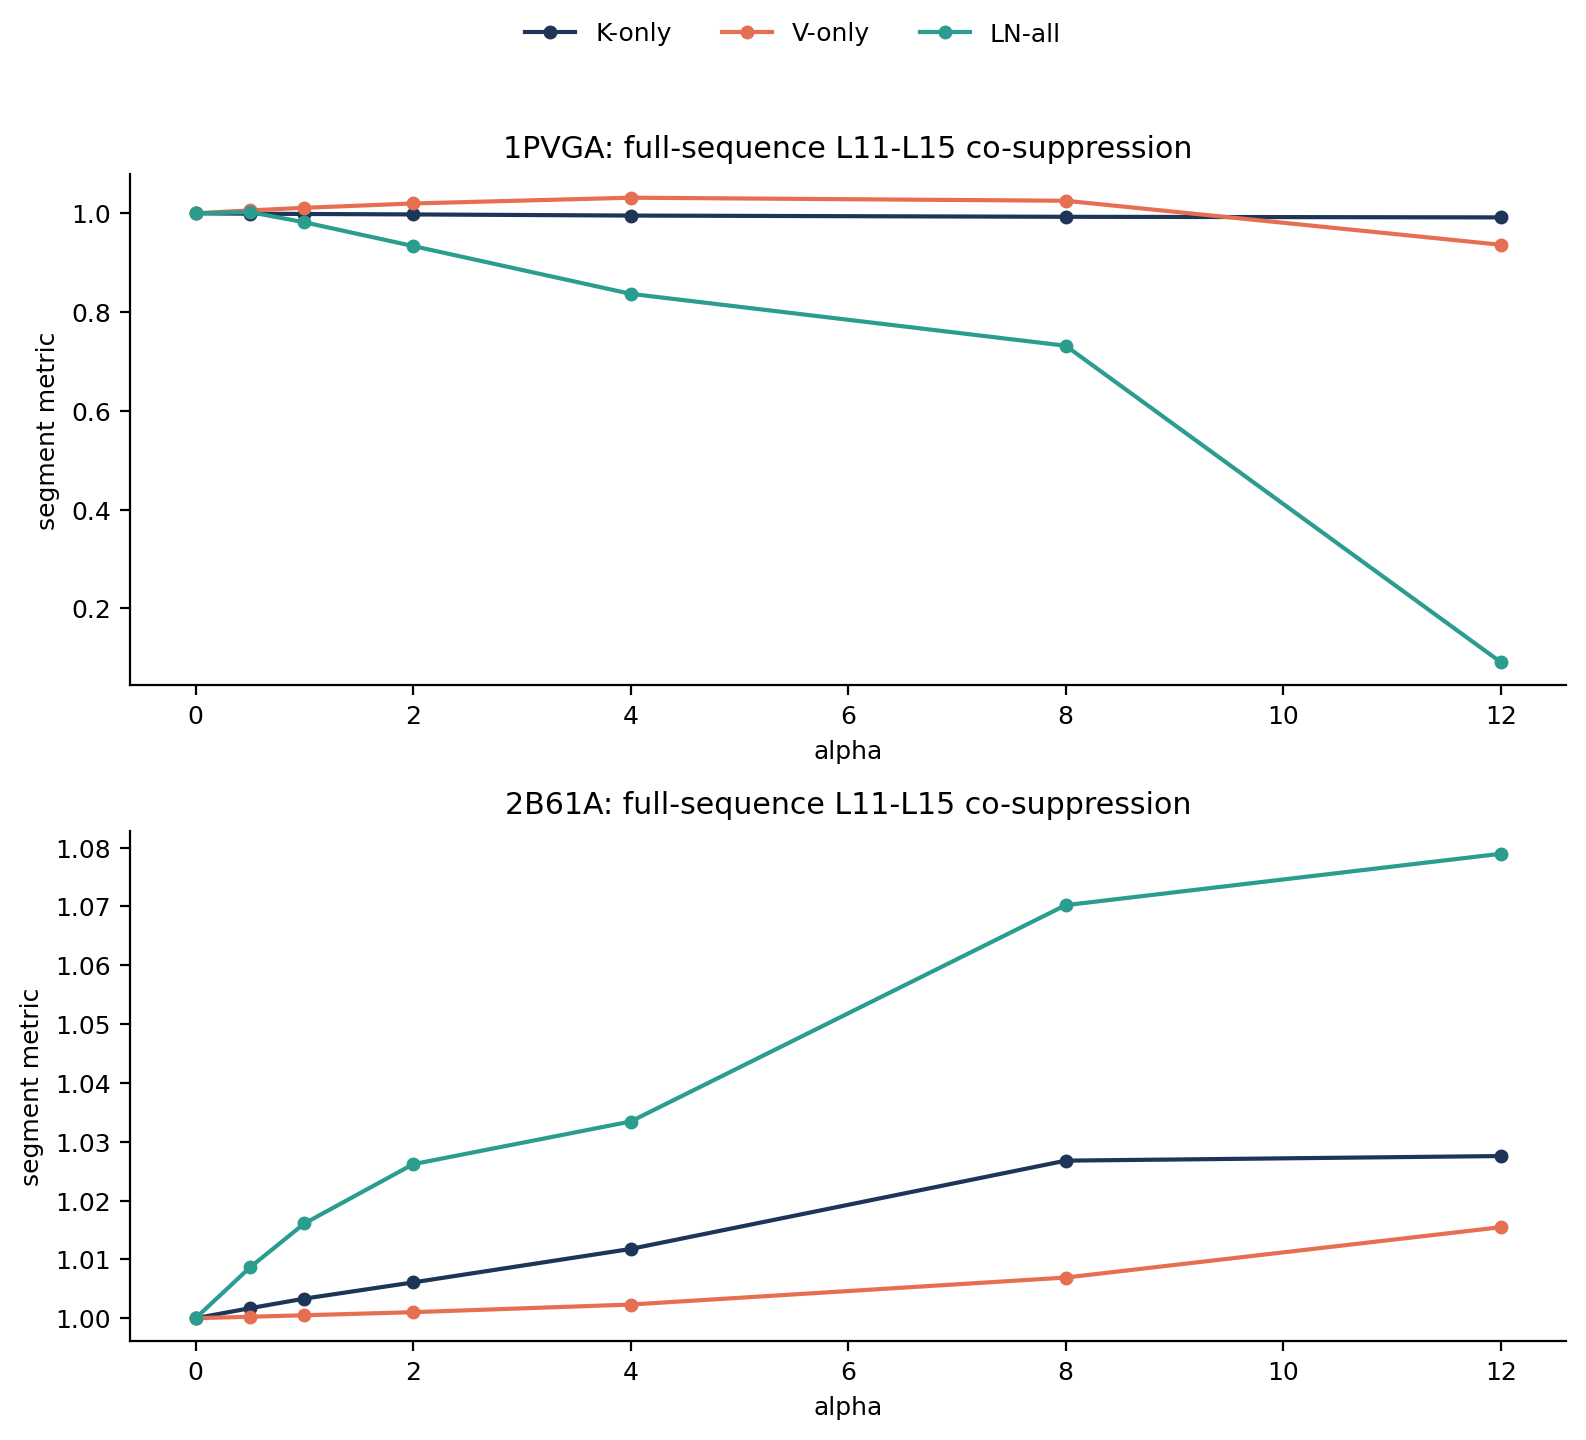

Data behind this chart, as committed beside it:
protein, mode, alpha, segment_metric, delta_from_baseline, n_active_heads, active_head_labels, mean_anchor_mass, mean_top1_mass, mean_top3_mass, mean_entropy_norm, sum_anchor_mass, sum_top3_mass
2B61A, k_only, 0.0, 1.0, 0.0, 2, ['L11H16', 'L15H2'], 0.5144, 0.1724, 0.4197, 0.6614, 1.029, 0.8393
2B61A, k_only, 0.5, 1.002, 0.001702, 2, ['L11H16', 'L15H2'], 0.4605, 0.1571, 0.3792, 0.693, 0.9211, 0.7583
2B61A, k_only, 1.0, 1.003, 0.003329, 2, ['L11H16', 'L15H2'], 0.4076, 0.1542, 0.3531, 0.7214, 0.8151, 0.7062
2B61A, k_only, 2.0, 1.006, 0.006088, 2, ['L11H16', 'L15H2'], 0.312, 0.1606, 0.314, 0.7663, 0.6239, 0.6281
2B61A, k_only, 4.0, 1.012, 0.01177, 2, ['L11H16', 'L15H2'], 0.1743, 0.1532, 0.2697, 0.8162, 0.3485, 0.5394
2B61A, k_only, 8.0, 1.027, 0.02679, 2, ['L11H16', 'L15H2'], 0.0343, 0.1541, 0.2228, 0.8441, 0.06861, 0.4457
2B61A, k_only, 12.0, 1.028, 0.02757, 2, ['L11H16', 'L15H2'], 0.004719, 0.1626, 0.2357, 0.8418, 0.009437, 0.4715
2B61A, v_only, 0.0, 1.0, 0.0, 2, ['L11H16', 'L15H2'], 0.5144, 0.1724, 0.4197, 0.6614, 1.029, 0.8393
2B61A, v_only, 0.5, 1, 0.0002501, 2, ['L11H16', 'L15H2'], 0.5144, 0.1722, 0.4195, 0.6615, 1.029, 0.8391
2B61A, v_only, 1.0, 1.001, 0.0005007, 2, ['L11H16', 'L15H2'], 0.5145, 0.172, 0.4194, 0.6616, 1.029, 0.8388
2B61A, v_only, 2.0, 1.001, 0.001027, 2, ['L11H16', 'L15H2'], 0.5145, 0.1714, 0.4191, 0.6618, 1.029, 0.8382
2B61A, v_only, 4.0, 1.002, 0.002325, 2, ['L11H16', 'L15H2'], 0.5144, 0.1705, 0.4185, 0.6623, 1.029, 0.837
2B61A, v_only, 8.0, 1.007, 0.006914, 2, ['L11H16', 'L15H2'], 0.514, 0.1707, 0.4168, 0.6635, 1.028, 0.8337
2B61A, v_only, 12.0, 1.015, 0.01547, 2, ['L11H16', 'L15H2'], 0.513, 0.1707, 0.4144, 0.6651, 1.026, 0.8287
2B61A, ln_all, 0.0, 1.0, 0.0, 2, ['L11H16', 'L15H2'], 0.5144, 0.1724, 0.4197, 0.6614, 1.029, 0.8393
2B61A, ln_all, 0.5, 1.009, 0.008631, 2, ['L11H16', 'L15H2'], 0.2767, 0.1624, 0.3002, 0.7801, 0.5535, 0.6004
2B61A, ln_all, 1.0, 1.016, 0.0161, 2, ['L11H16', 'L15H2'], 0.1384, 0.1469, 0.2632, 0.8241, 0.2768, 0.5264
2B61A, ln_all, 2.0, 1.026, 0.02619, 2, ['L11H16', 'L15H2'], 0.01997, 0.1629, 0.2315, 0.8415, 0.03994, 0.463
2B61A, ln_all, 4.0, 1.033, 0.03344, 2, ['L11H16', 'L15H2'], 0.0004051, 0.1652, 0.232, 0.8418, 0.0008103, 0.4641
2B61A, ln_all, 8.0, 1.07, 0.07022, 2, ['L11H16', 'L15H2'], 1.060094649340225e-06, 0.1625, 0.2268, 0.8428, 2.12018929868045e-06, 0.4537
2B61A, ln_all, 12.0, 1.079, 0.07895, 2, ['L11H16', 'L15H2'], 8.567332600725123e-09, 0.1523, 0.2165, 0.8501, 1.7134665201450246e-08, 0.433
1PVGA, k_only, 0.0, 1.0, 0.0, 3, ['L11H16', 'L13H18', 'L14H9'], 0.579, 0.4119, 0.5651, 0.5437, 1.737, 1.695
1PVGA, k_only, 0.5, 0.9992, -0.000784, 3, ['L11H16', 'L13H18', 'L14H9'], 0.5258, 0.3803, 0.5226, 0.583, 1.577, 1.568
1PVGA, k_only, 1.0, 0.9987, -0.001334, 3, ['L11H16', 'L13H18', 'L14H9'], 0.4716, 0.3466, 0.4791, 0.6213, 1.415, 1.437
1PVGA, k_only, 2.0, 0.9977, -0.002252, 3, ['L11H16', 'L13H18', 'L14H9'], 0.3657, 0.2765, 0.3942, 0.6906, 1.097, 1.183
1PVGA, k_only, 4.0, 0.9954, -0.004551, 3, ['L11H16', 'L13H18', 'L14H9'], 0.1911, 0.1496, 0.2722, 0.7858, 0.5733, 0.8166
1PVGA, k_only, 8.0, 0.9929, -0.007064, 3, ['L11H16', 'L13H18', 'L14H9'], 0.03242, 0.105, 0.1819, 0.8381, 0.09727, 0.5456
1PVGA, k_only, 12.0, 0.9917, -0.008262, 3, ['L11H16', 'L13H18', 'L14H9'], 0.005516, 0.1109, 0.1889, 0.8381, 0.01655, 0.5667
1PVGA, v_only, 0.0, 1.0, 0.0, 3, ['L11H16', 'L13H18', 'L14H9'], 0.579, 0.4119, 0.5651, 0.5437, 1.737, 1.695
1PVGA, v_only, 0.5, 1.006, 0.005909, 3, ['L11H16', 'L13H18', 'L14H9'], 0.5748, 0.4079, 0.5605, 0.5474, 1.724, 1.681
1PVGA, v_only, 1.0, 1.011, 0.01117, 3, ['L11H16', 'L13H18', 'L14H9'], 0.5702, 0.4036, 0.5554, 0.5515, 1.71, 1.666
1PVGA, v_only, 2.0, 1.02, 0.01991, 3, ['L11H16', 'L13H18', 'L14H9'], 0.5597, 0.3939, 0.5443, 0.5604, 1.679, 1.633
1PVGA, v_only, 4.0, 1.032, 0.03164, 3, ['L11H16', 'L13H18', 'L14H9'], 0.5362, 0.3718, 0.5197, 0.5791, 1.609, 1.559
1PVGA, v_only, 8.0, 1.025, 0.02543, 3, ['L11H16', 'L13H18', 'L14H9'], 0.4939, 0.3595, 0.4847, 0.6065, 1.482, 1.454
1PVGA, v_only, 12.0, 0.9363, -0.06369, 3, ['L11H16', 'L13H18', 'L14H9'], 0.3741, 0.3054, 0.3841, 0.6816, 1.122, 1.152
1PVGA, ln_all, 0.0, 1.0, 0.0, 3, ['L11H16', 'L13H18', 'L14H9'], 0.579, 0.4119, 0.5651, 0.5437, 1.737, 1.695
1PVGA, ln_all, 0.5, 1.002, 0.002365, 3, ['L11H16', 'L13H18', 'L14H9'], 0.3088, 0.2347, 0.3545, 0.7216, 0.9264, 1.063
1PVGA, ln_all, 1.0, 0.9819, -0.01813, 3, ['L11H16', 'L13H18', 'L14H9'], 0.1237, 0.112, 0.2356, 0.806, 0.3712, 0.7069
1PVGA, ln_all, 2.0, 0.9338, -0.06625, 3, ['L11H16', 'L13H18', 'L14H9'], 0.01177, 0.121, 0.2064, 0.8239, 0.0353, 0.6192
1PVGA, ln_all, 4.0, 0.837, -0.163, 3, ['L11H16', 'L13H18', 'L14H9'], 0.0006802, 0.1274, 0.217, 0.8155, 0.002041, 0.6509
1PVGA, ln_all, 8.0, 0.7319, -0.2681, 3, ['L11H16', 'L13H18', 'L14H9'], 0.000574, 0.1229, 0.2121, 0.8186, 0.001722, 0.6363
1PVGA, ln_all, 12.0, 0.0913, -0.9087, 3, ['L11H16', 'L13H18', 'L14H9'], 0.001543, 0.1365, 0.2271, 0.7833, 0.004628, 0.6813
